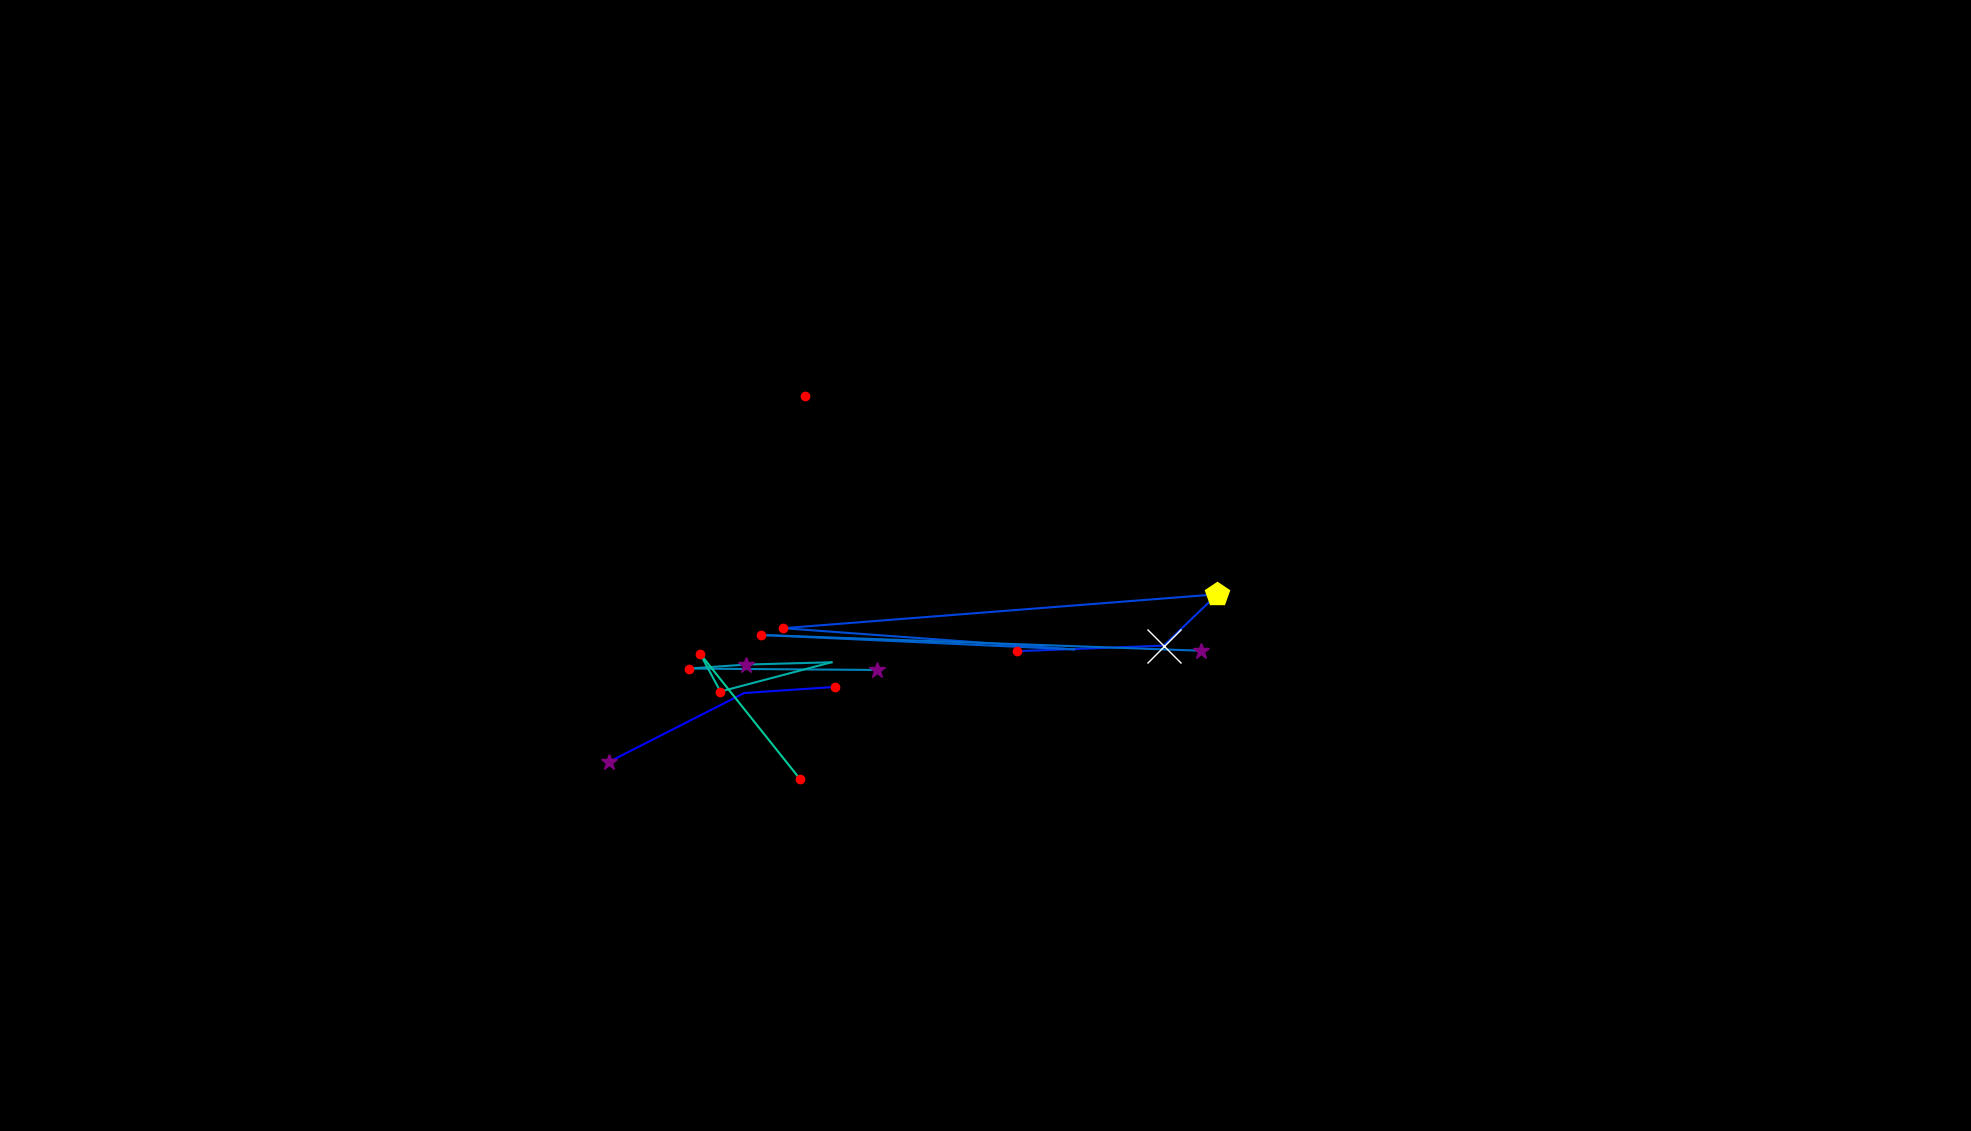

Source data for this figure (header and first rows):
, fixation_id, timestamp, avg_gaze_x, avg_gaze_y, duration
0, 166.0, 57704, 790.7, 479.3, 301.2
1, 167.0, 58271, 966.5, 568.8, 12.05
2, 168.0, 58319, 1085, 576.7, 228.9
3, 170.0, 58921, 1321, 623.2, 204.8
4, 171.0, 59186, 1511, 630.4, 771.2
5, 172.0, 59982, 1581, 697, 409.7
6, 173.0, 60488, 1017, 653, 168.7
7, 174.0, 60717, 1395, 625.5, 108.4
8, 175.0, 60873, 987.7, 644.2, 168.7
9, 176.0, 61102, 1560, 623.7, 337.4
10, 178.0, 61657, 1139, 598.8, 301.2
11, 179.0, 61982, 894.4, 600.6, 241
12, 180.0, 62247, 969, 605.8, 265.1
13, 181.0, 62560, 1080, 608.7, 108.4
14, 182.0, 62693, 935.6, 570.7, 192.8
15, 183.0, 62910, 909.3, 619.7, 180.7
16, 184.0, 63115, 1039, 456.7, 156.6
17, 250.0, 86237, 1046, 955.1, 144.6
18, 324.0, 112180, 1447, 272.4, 48.2
